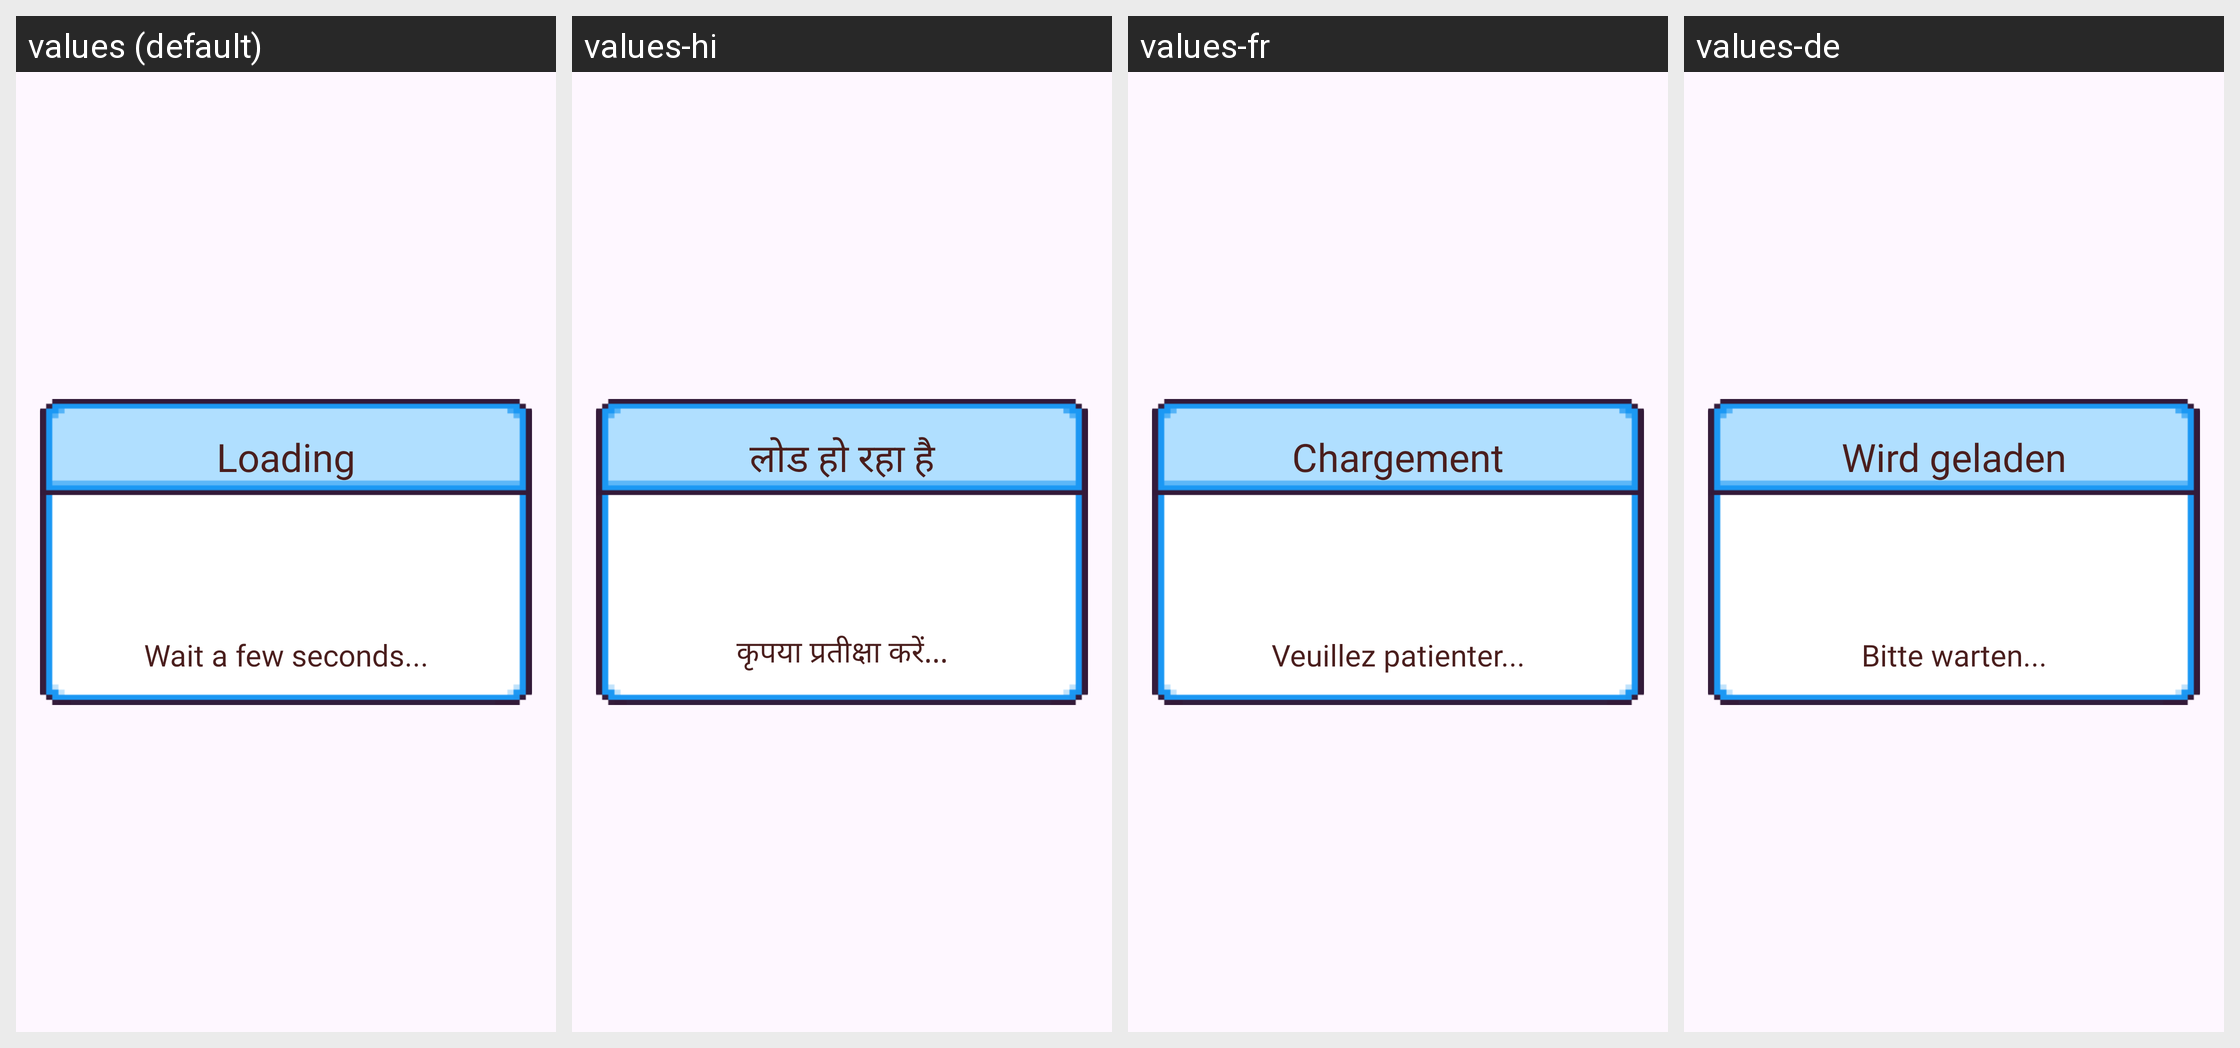

The Android screen above is rendered under several locales of the same app. Produce the string resources it draws, with the default and per-locale values.
Android screen res/layout/dialog_loading.xml rendered under 4 locales, left to right: values (default), values-hi, values-fr, values-de. Device: Nexus 5 (rendered at 1080×1920; each locale shown at half size, 540×960, under a caption strip naming it); theme Theme.BaseProject.
Other locales in the repository, not shown: values-es, values-in, values-pt.
Strings drawn on this screen, with the default value and each locale's value (text and hints the layout hard-codes, and strings that could not be matched under every locale, appear in the picture but are not listed):

loading1
  values: Loading
  values-hi: लोड हो रहा है
  values-fr: Chargement
  values-de: Wird geladen

wait_a_minute
  values: Wait a few seconds...
  values-hi: कृपया प्रतीक्षा करें...
  values-fr: Veuillez patienter...
  values-de: Bitte warten...
